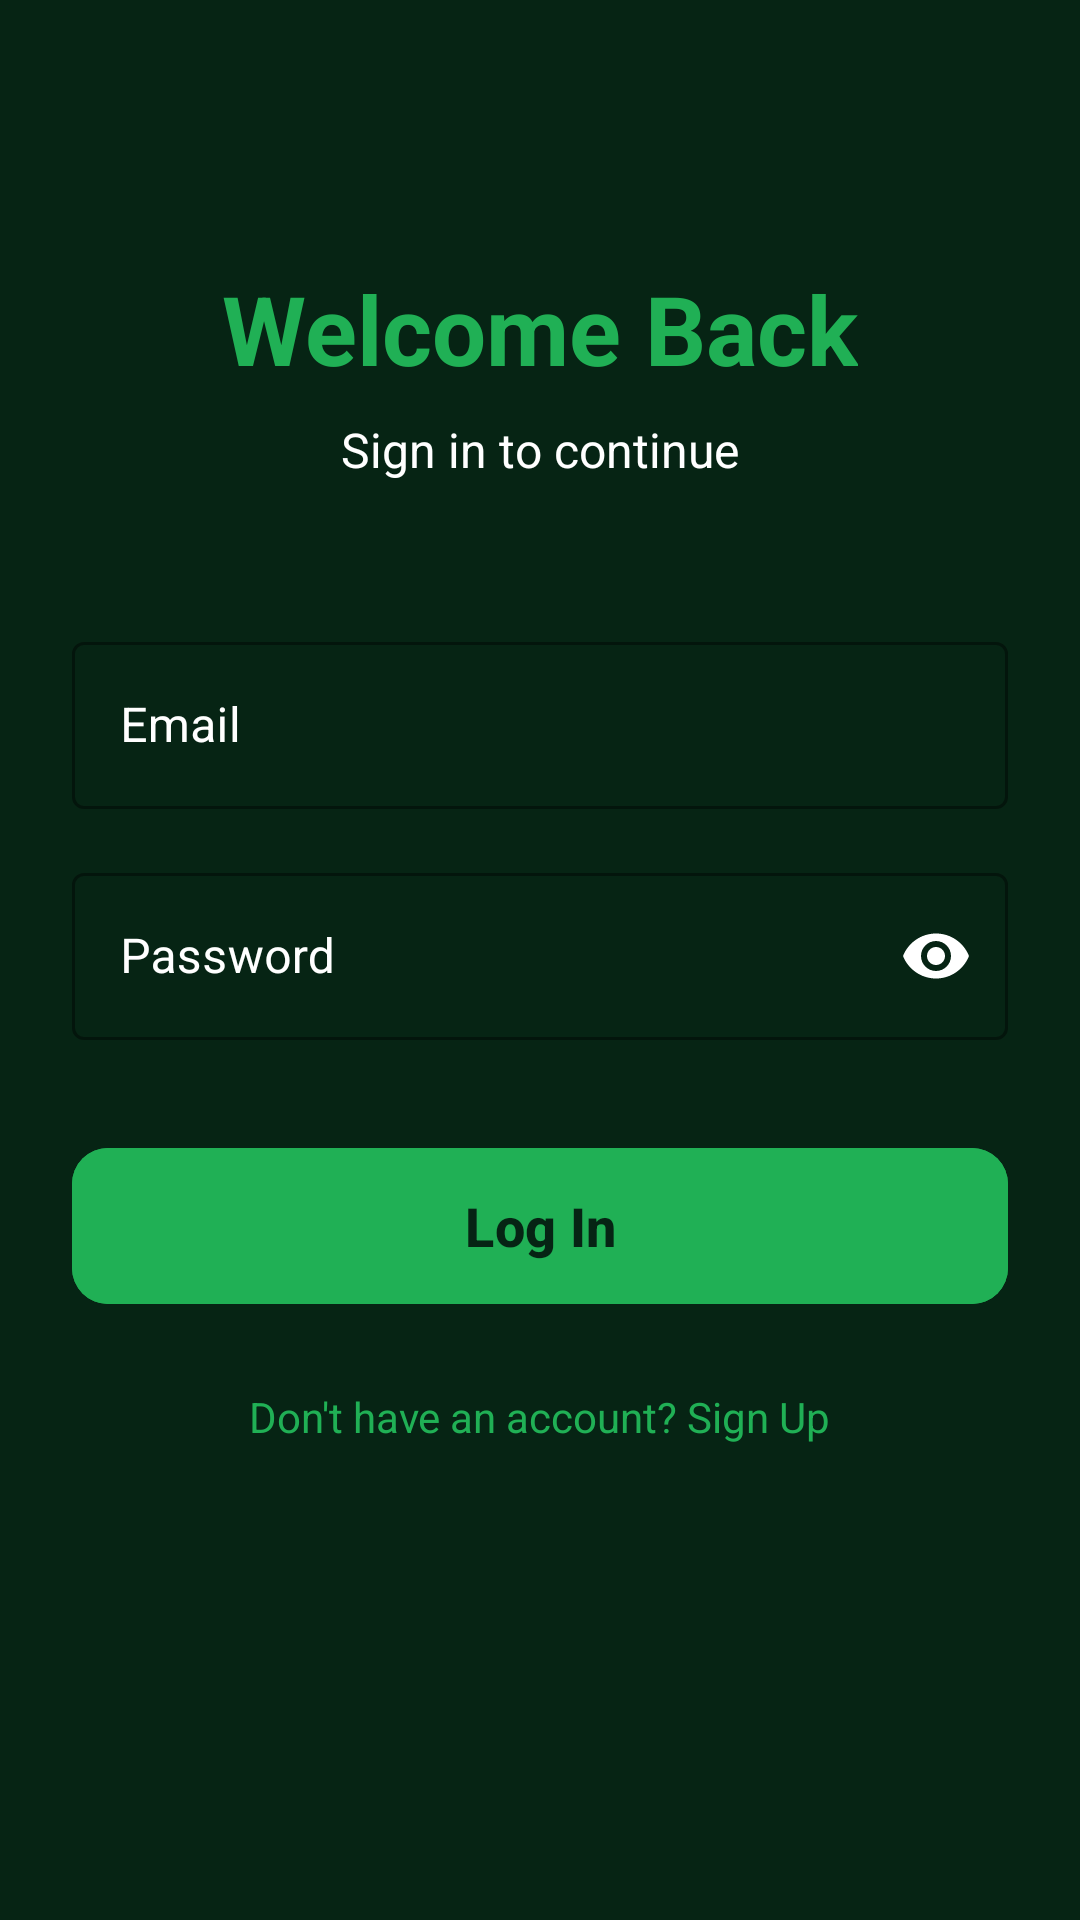

This screen was rendered from an Android layout file. Write that file and the resources it references.
<!-- AndroidManifest.xml: application theme Theme.UrbanForestry -->
<!-- res/layout/activity_login.xml -->
<?xml version="1.0" encoding="utf-8"?>
<androidx.constraintlayout.widget.ConstraintLayout xmlns:android="http://schemas.android.com/apk/res/android"
    xmlns:app="http://schemas.android.com/apk/res-auto"
    xmlns:tools="http://schemas.android.com/tools"
    android:layout_width="match_parent"
    android:layout_height="match_parent"
    android:background="?attr/background_color"
    android:padding="24dp"
    tools:context=".LoginActivity">

    
    <TextView
        android:id="@+id/loginTitle"
        android:layout_width="wrap_content"
        android:layout_height="wrap_content"
        android:layout_marginTop="64dp"
        android:text="Welcome Back"
        android:textColor="?attr/accent_color"
        android:textSize="32sp"
        android:textStyle="bold"
        app:layout_constraintEnd_toEndOf="parent"
        app:layout_constraintStart_toStartOf="parent"
        app:layout_constraintTop_toTopOf="parent" />

    
    <TextView
        android:id="@+id/loginSubtitle"
        android:layout_width="wrap_content"
        android:layout_height="wrap_content"
        android:layout_marginTop="8dp"
        android:text="Sign in to continue"
        android:textColor="@color/white"
        android:textSize="16sp"
        app:layout_constraintEnd_toEndOf="parent"
        app:layout_constraintStart_toStartOf="parent"
        app:layout_constraintTop_toBottomOf="@id/loginTitle" />

    
    <com.google.android.material.textfield.TextInputLayout
        android:id="@+id/emailInputLayout"
        style="@style/Widget.MaterialComponents.TextInputLayout.OutlinedBox"
        android:layout_width="match_parent"
        android:layout_height="wrap_content"
        android:layout_marginTop="48dp"
        android:hint="Email"
        android:textColorHint="@color/white"
        app:boxStrokeColor="?attr/accent_color"
        app:hintTextColor="?attr/accent_color"
        app:layout_constraintTop_toBottomOf="@id/loginSubtitle">

        
        <com.google.android.material.textfield.TextInputEditText
            android:id="@+id/emailEditText"
            android:layout_width="match_parent"
            android:layout_height="wrap_content"
            android:inputType="textEmailAddress"
            android:textColor="@color/white" />

    </com.google.android.material.textfield.TextInputLayout>

    
    <com.google.android.material.textfield.TextInputLayout
        android:id="@+id/passwordInputLayout"
        style="@style/Widget.MaterialComponents.TextInputLayout.OutlinedBox"
        android:layout_width="match_parent"
        android:layout_height="wrap_content"
        android:layout_marginTop="16dp"
        android:hint="Password"
        android:textColorHint="@color/white"
        app:boxStrokeColor="?attr/accent_color"
        app:hintTextColor="?attr/accent_color"
        app:layout_constraintTop_toBottomOf="@id/emailInputLayout"
        app:passwordToggleEnabled="true"
        app:passwordToggleTint="@color/white">

        
        <com.google.android.material.textfield.TextInputEditText
            android:id="@+id/passwordEditText"
            android:layout_width="match_parent"
            android:layout_height="wrap_content"
            android:inputType="textPassword"
            android:textColor="@color/white" />

    </com.google.android.material.textfield.TextInputLayout>

    
    <com.google.android.material.button.MaterialButton
        android:id="@+id/loginButton"
        android:layout_width="match_parent"
        android:layout_height="60dp"
        android:layout_marginTop="32dp"
        android:backgroundTint="?attr/accent_color"
        android:text="Log In"
        android:textColor="?attr/background_color"
        android:textSize="18sp"
        android:textStyle="bold"
        app:cornerRadius="12dp"
        app:layout_constraintTop_toBottomOf="@id/passwordInputLayout" />

    
    <TextView
        android:id="@+id/goToSignUp"
        android:layout_width="wrap_content"
        android:layout_height="wrap_content"
        android:layout_marginTop="24dp"
        android:text="Don't have an account? Sign Up"
        android:textColor="?attr/accent_color"
        android:textSize="14sp"
        app:layout_constraintEnd_toEndOf="parent"
        app:layout_constraintStart_toStartOf="parent"
        app:layout_constraintTop_toBottomOf="@id/loginButton" />

</androidx.constraintlayout.widget.ConstraintLayout>
<!-- resources referenced by this layout -->
<resources>
  <color name="white">#FFFFFFFF</color>
  <style name="Theme.UrbanForestry" parent="Base.Theme.UrbanForestry" />
  <style name="Base.Theme.UrbanForestry" parent="Theme.Material3.DayNight.NoActionBar">
          
          <item name="background_color">@color/summer_background_color</item>
          <item name="accent_color">@color/summer_accent_color</item>
          <item name="android:windowBackground">?attr/background_color</item>
          <item name="android:textColor">@color/white</item>
          <item name="android:windowLightStatusBar">false</item>
      </style>
  <color name="summer_background_color">#062414</color>
  <color name="summer_accent_color">#20b055</color>
</resources>
